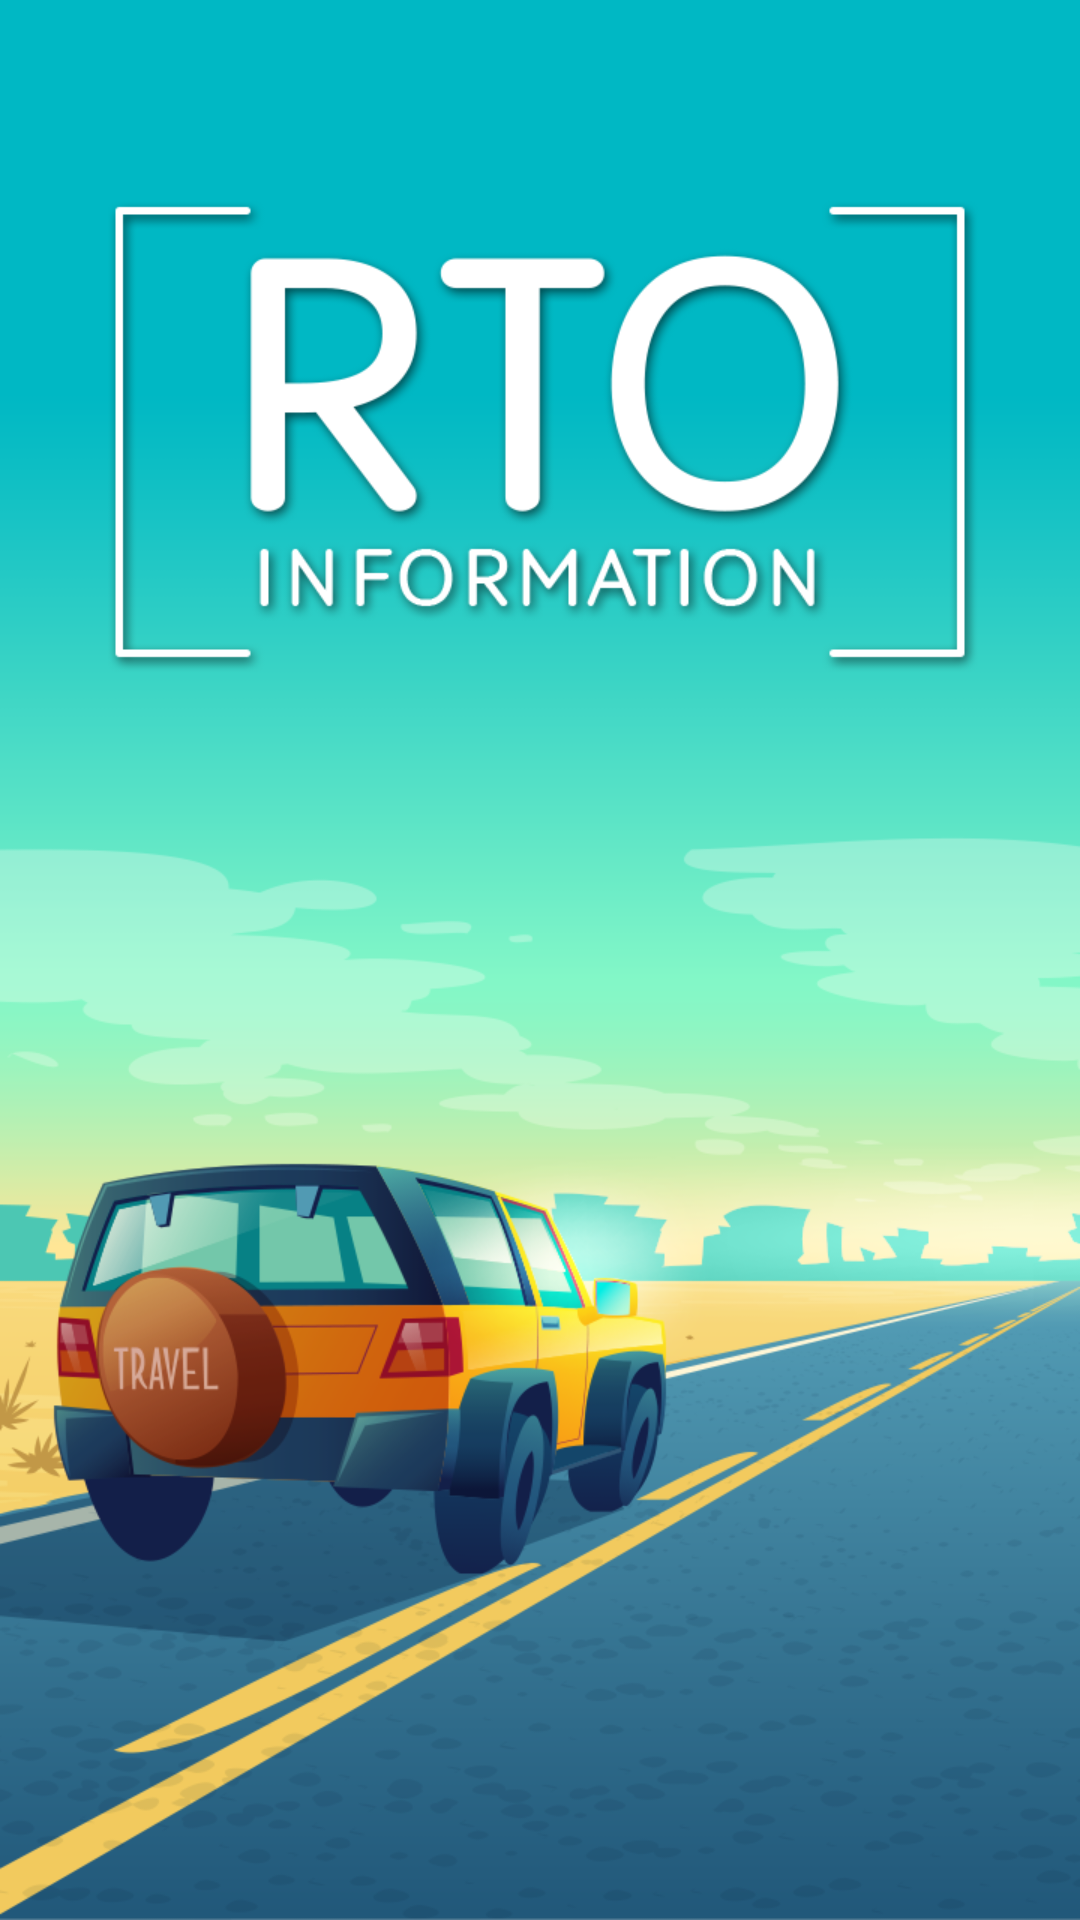

Reconstruct the res/layout file that produces this screen, plus the resources it refers to.
<!-- AndroidManifest.xml: application theme AppTheme -->
<!-- res/layout/activity_splash_progress.xml -->
<?xml version="1.0" encoding="utf-8"?>
<RelativeLayout xmlns:android="http://schemas.android.com/apk/res/android"
    android:layout_width="match_parent"
    android:layout_height="match_parent">

    <ImageView
        android:id="@+id/imageview"
        android:layout_width="match_parent"
        android:layout_height="wrap_content"
        android:layout_alignParentBottom="true"
        android:layout_centerHorizontal="true"
        android:scaleType="centerCrop"
        android:src="@drawable/bg_splash" />
</RelativeLayout>
<!-- resources referenced by this layout -->
<resources>
  <!-- drawable bg_splash: png bitmap (drawable, 259934 bytes) -->
  <style name="AppTheme" parent="Theme.AppCompat.Light.DarkActionBar">
          
          <item name="colorPrimary">@color/colorPrimary</item>
          <item name="colorPrimaryDark">@color/colorPrimaryDark</item>
          <item name="colorAccent">@color/colorAccent</item>
      </style>
  <color name="colorPrimary">#ff5700</color>
  <color name="colorPrimaryDark">#C54707</color>
  <color name="colorAccent">#ff5700</color>
</resources>
